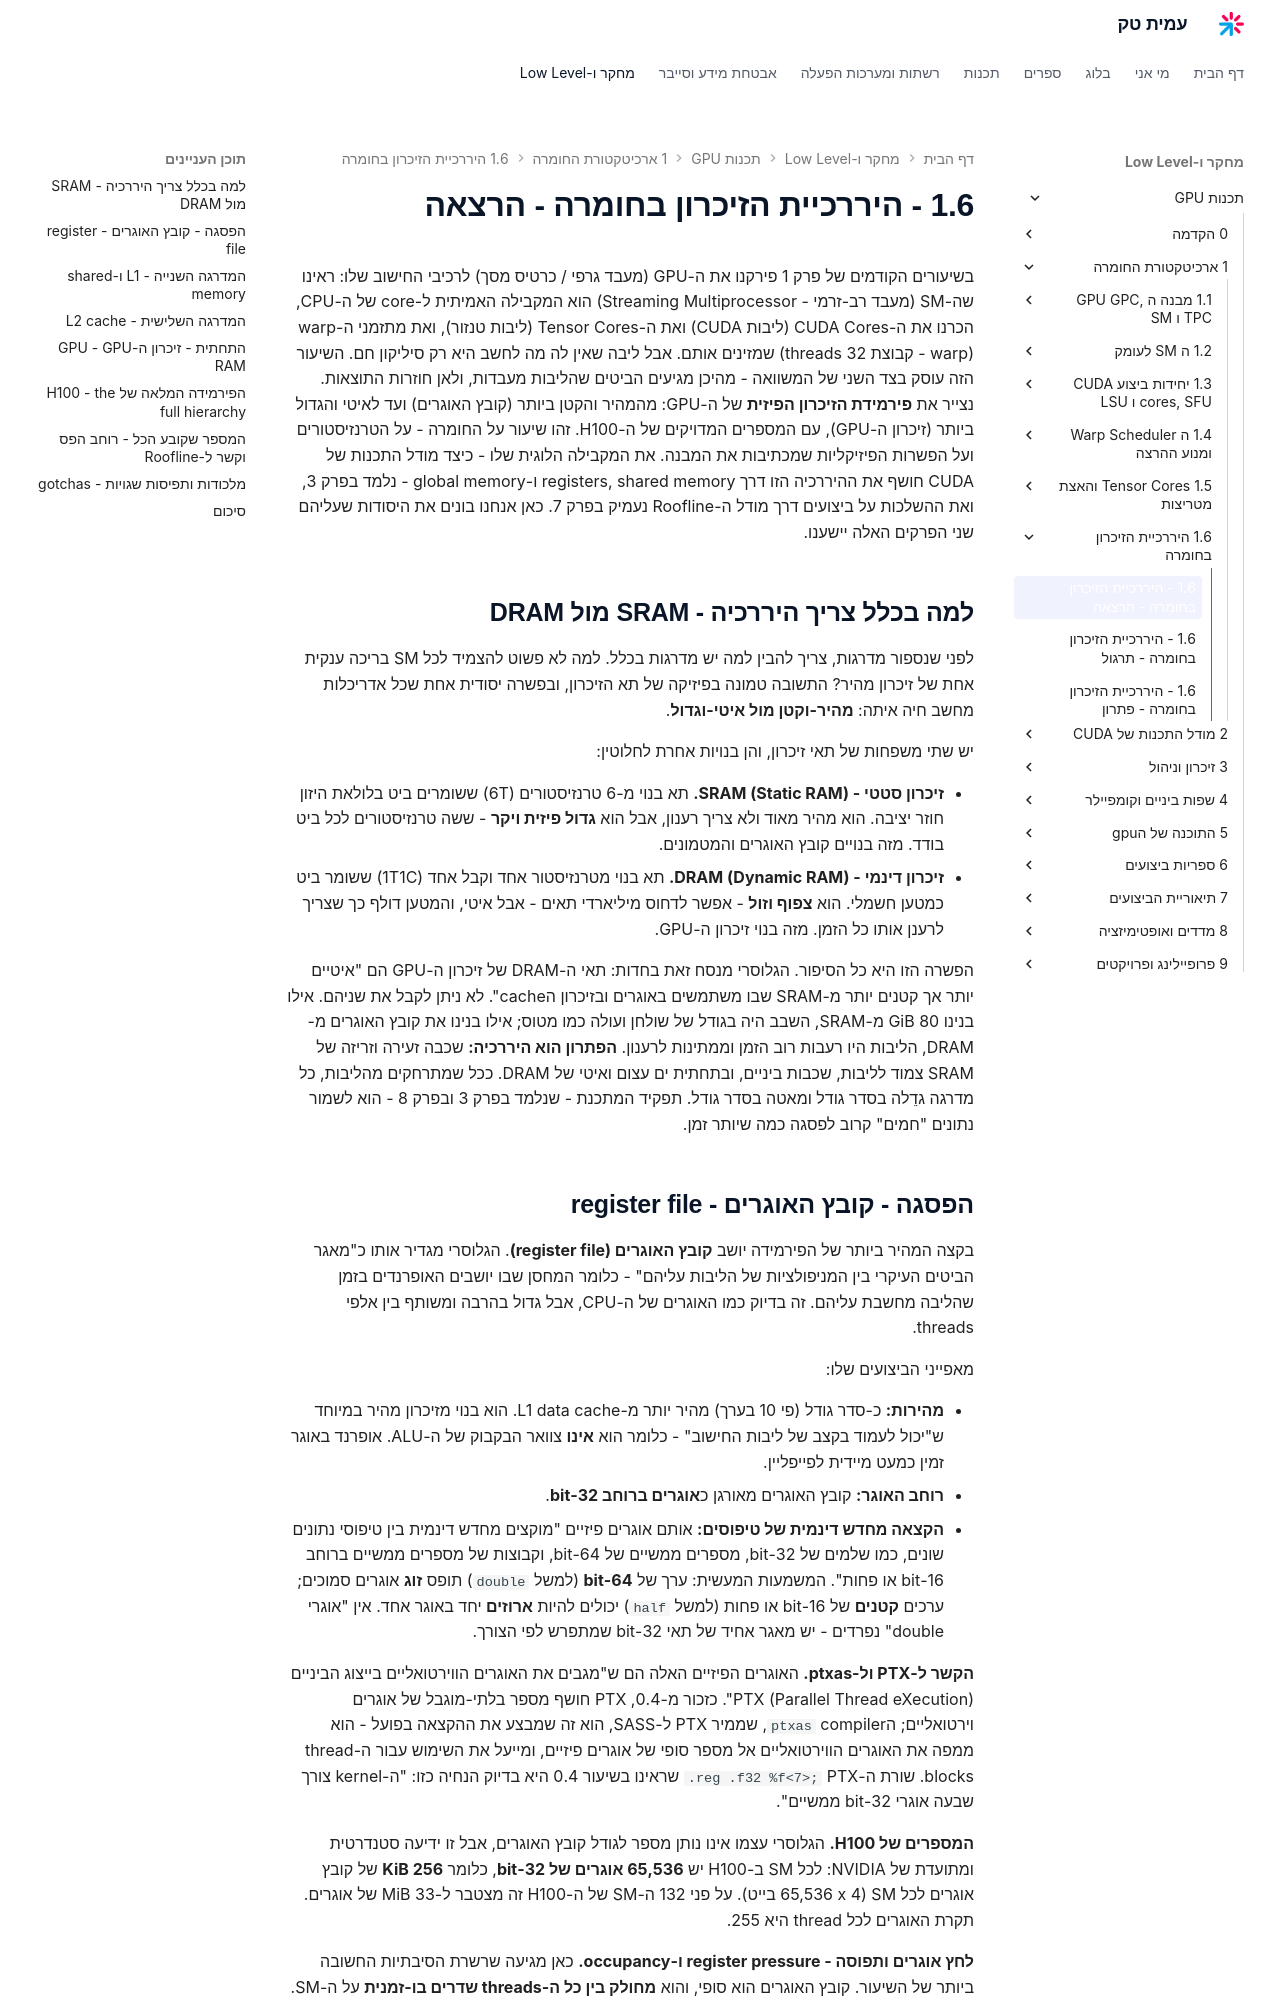

repository: AmitPinchasi/amittech · page: תכנות-GPU/1 - ארכיטקטורת החומרה/1.6 - היררכיית הזיכרון בחומרה/1.6 - היררכיית הזיכרון בחומרה - הרצאה/index.html · generator: mkdocs

בשיעורים הקודמים של פרק 1 פירקנו את ה-GPU (מעבד גרפי / כרטיס מסך) לרכיבי החישוב שלו: ראינו שה-SM (מעבד רב-זרמי - Streaming Multiprocessor) הוא המקבילה האמיתית ל-core של ה-CPU, הכרנו את ה-CUDA Cores (ליבות CUDA) ואת ה-Tensor Cores (ליבות טנזור), ואת מתזמני ה-warp (warp - קבוצת 32 threads) שמזינים אותם. אבל ליבה שאין לה מה לחשב היא רק סיליקון חם. השיעור הזה עוסק בצד השני של המשוואה - מהיכן מגיעים הביטים שהליבות מעבדות, ולאן חוזרות התוצאות. נצייר את **פירמידת הזיכרון הפיזית** של ה-GPU: מהמהיר והקטן ביותר (קובץ האוגרים) ועד לאיטי והגדול ביותר (זיכרון ה-GPU), עם המספרים המדויקים של ה-H100. זהו שיעור על החומרה - על הטרנזיסטורים ועל הפשרות הפיזיקליות שמכתיבות את המבנה. את המקבילה הלוגית שלו - כיצד מודל התכנות של CUDA חושף את ההיררכיה הזו דרך registers, shared memory ו-global memory - נלמד בפרק 3, ואת ההשלכות על ביצועים דרך מודל ה-Roofline נעמיק בפרק 7. כאן אנחנו בונים את היסודות שעליהם שני הפרקים האלה יישענו.

## למה בכלל צריך היררכיה - SRAM מול DRAM

לפני שנספור מדרגות, צריך להבין למה יש מדרגות בכלל. למה לא פשוט להצמיד לכל SM בריכה ענקית אחת של זיכרון מהיר? התשובה טמונה בפיזיקה של תא הזיכרון, ובפשרה יסודית אחת שכל אדריכלות מחשב חיה איתה: **מהיר-וקטן מול איטי-וגדול**.

יש שתי משפחות של תאי זיכרון, והן בנויות אחרת לחלוטין:

- **זיכרון סטטי - SRAM (Static RAM).** תא בנוי מ-6 טרנזיסטורים (6T) ששומרים ביט בלולאת היזון חוזר יציבה. הוא מהיר מאוד ולא צריך רענון, אבל הוא **גדול פיזית ויקר** - ששה טרנזיסטורים לכל ביט בודד. מזה בנויים קובץ האוגרים והמטמונים.
- **זיכרון דינמי - DRAM (Dynamic RAM).** תא בנוי מטרנזיסטור אחד וקבל אחד (1T1C) ששומר ביט כמטען חשמלי. הוא **צפוף וזול** - אפשר לדחוס מיליארדי תאים - אבל איטי, והמטען דולף כך שצריך לרענן אותו כל הזמן. מזה בנוי זיכרון ה-GPU.

הפשרה הזו היא כל הסיפור. הגלוסרי מנסח זאת בחדות: תאי ה-DRAM של זיכרון ה-GPU הם "איטיים יותר אך קטנים יותר מ-SRAM שבו משתמשים באוגרים ובזיכרון הcache". לא ניתן לקבל את שניהם. אילו בנינו 80 GiB מ-SRAM, השבב היה בגודל של שולחן ועולה כמו מטוס; אילו בנינו את קובץ האוגרים מ-DRAM, הליבות היו רעבות רוב הזמן וממתינות לרענון. **הפתרון הוא היררכיה:** שכבה זעירה וזריזה של SRAM צמוד לליבות, שכבות ביניים, ובתחתית ים עצום ואיטי של DRAM. ככל שמתרחקים מהליבות, כל מדרגה גדֵלה בסדר גודל ומאטה בסדר גודל. תפקיד המתכנת - שנלמד בפרק 3 ובפרק 8 - הוא לשמור נתונים "חמים" קרוב לפסגה כמה שיותר זמן.
